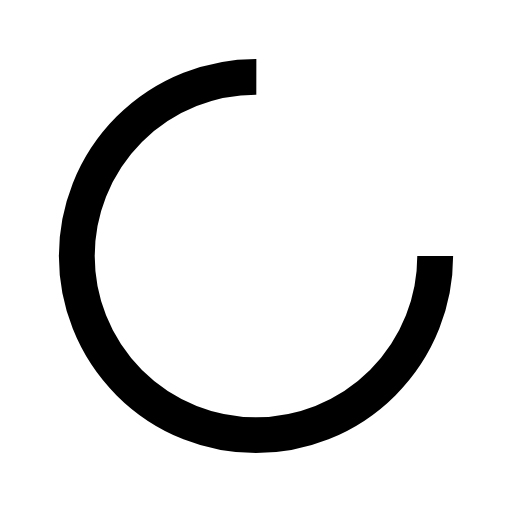
t = 0.00 s
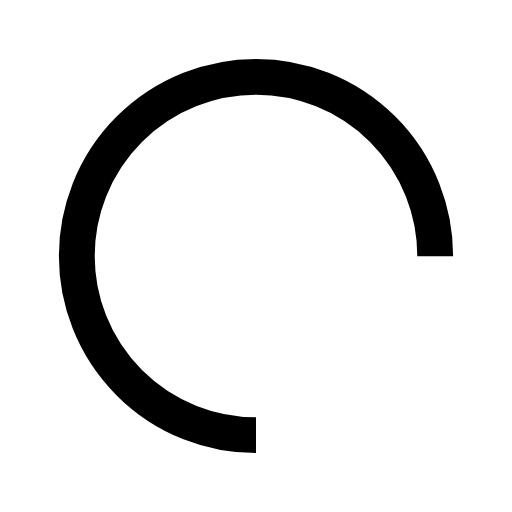
t = 0.15 s
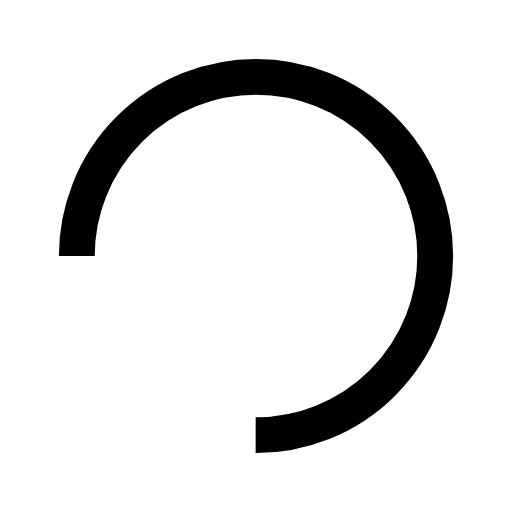
t = 0.30 s
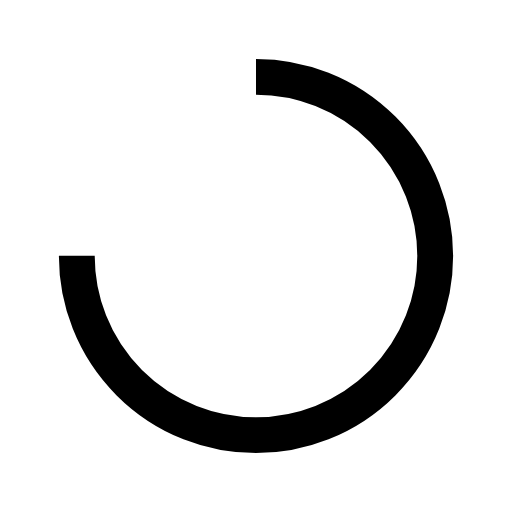
t = 0.45 s

The animated SVG that drew these frames (rendered in a browser with its animation timeline set to each time). Animation: 1 SMIL element (animateTransform=1), 2 CSS @keyframes rules; one cycle of 0.60 s, repeats indefinitely.

<svg width="200"  height="200"  xmlns="http://www.w3.org/2000/svg" viewBox="0 0 100 100" preserveAspectRatio="xMidYMid" class="lds-rolling" style="background: none;"><circle class="loader-svg" cx="50" cy="50" fill="none" stroke="currentColor" stroke-width="var(--stroke-width)" r="35" stroke-dasharray="164.93361431346415 56.97787143782138" transform="rotate(159.821 50 50)"><animateTransform attributeName="transform" type="rotate" calcMode="linear" values="0 50 50;360 50 50" keyTimes="0;1" dur="0.6s" begin="0s" repeatCount="indefinite"></animateTransform></circle>
  
<style>
  
/* Config */
:root {
  --stroke-width: 7;
}

/* EDGE BROWSER ROTATING SVG ANIMATION FIX */
@supports (-ms-ime-align: auto) {
.loader-svg {
  -webkit-animation: rotation 0.6s infinite linear;
  animation: rotation 0.6s infinite linear;
  -webkit-transform-origin: center;
  -ms-transform-origin: center;
  transform-origin: center;
}

@-webkit-keyframes rotation {
  from {
    -webkit-transform: rotate(0deg);
    transform: rotate(0deg);
  }
  to {
    -webkit-transform: rotate(359deg);
    transform: rotate(359deg);
  }
}

@keyframes rotation {
  from {
    -webkit-transform: rotate(0deg);
    transform: rotate(0deg);
  }
  to {
    -webkit-transform: rotate(359deg);
    transform: rotate(359deg);
  }
}
}
</style>
</svg>
